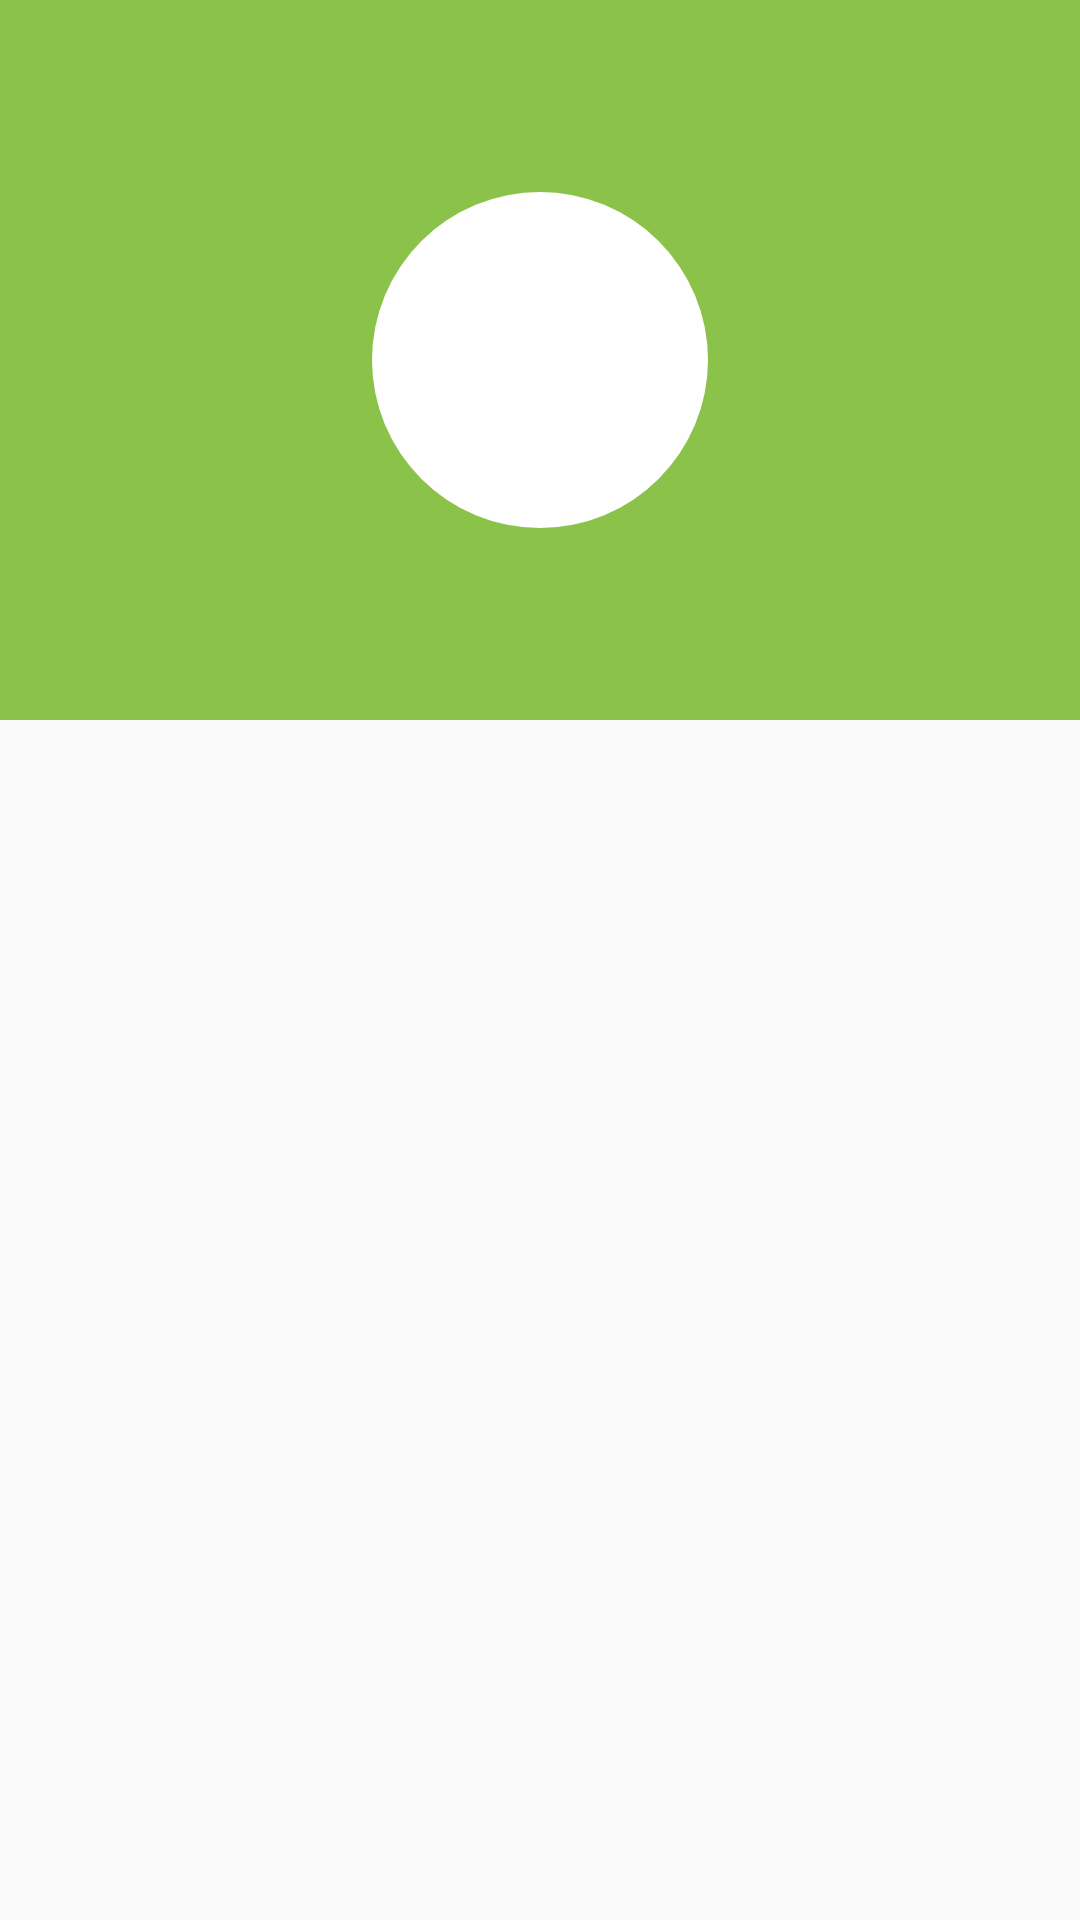

Reconstruct the res/layout file that produces this screen, plus the resources it refers to.
<!-- AndroidManifest.xml: activity theme AppTheme.NoActionBar -->
<!-- res/layout/activity_sub_system.xml -->
<?xml version="1.0" encoding="utf-8"?>
<android.support.design.widget.CoordinatorLayout xmlns:android="http://schemas.android.com/apk/res/android"
    xmlns:app="http://schemas.android.com/apk/res-auto"
    xmlns:tools="http://schemas.android.com/tools"
    android:layout_width="match_parent"
    android:layout_height="match_parent"
    android:fitsSystemWindows="true"
    tools:context="tech2go.example.com.tech2go.SubSystemActivity">

    <android.support.design.widget.AppBarLayout
        android:id="@+id/app_bar"
        android:layout_width="match_parent"
        android:layout_height="240dp"
        android:fitsSystemWindows="true"
        android:theme="@style/AppTheme.AppBarOverlay">

        <android.support.design.widget.CollapsingToolbarLayout
            android:id="@+id/toolbar_layout"
            android:layout_width="match_parent"
            android:layout_height="match_parent"
            android:fitsSystemWindows="true"
            app:contentScrim="?attr/colorPrimary"
            app:layout_scrollFlags="scroll|exitUntilCollapsed">

            <ImageView
                android:id="@+id/system_details_bg"
                android:layout_width="112dp"
                android:layout_height="112dp"
                android:layout_gravity="center"
                android:background="@drawable/system_img_bg"
                android:fitsSystemWindows="true"
                android:scaleType="fitXY"
                android:transitionName="accidant"
                app:layout_collapseMode="parallax" />

            <ImageView
                android:id="@+id/awareness_image"
                android:layout_width="64dp"
                android:layout_height="64dp"
                android:layout_gravity="center"
                android:fitsSystemWindows="true"
                android:scaleType="fitXY"
                android:tint="@color/colorPrimaryDark"
                android:transitionName="accidant"
                app:layout_collapseMode="parallax"
                app:srcCompat="@drawable/ic_dashboard_black_24dp" />

            <android.support.v7.widget.Toolbar
                android:id="@+id/toolbar"
                android:layout_width="match_parent"
                android:layout_height="?attr/actionBarSize"
                app:layout_collapseMode="pin"
                app:popupTheme="@style/AppTheme.PopupOverlay" />

        </android.support.design.widget.CollapsingToolbarLayout>

    </android.support.design.widget.AppBarLayout>

 <include layout="@layout/content_sub_system"/>
</android.support.design.widget.CoordinatorLayout>
<!-- res/layout/content_sub_system.xml (included above) -->
<?xml version="1.0" encoding="utf-8"?>
<android.support.v4.widget.NestedScrollView xmlns:android="http://schemas.android.com/apk/res/android"
    xmlns:app="http://schemas.android.com/apk/res-auto"
    xmlns:tools="http://schemas.android.com/tools"
    android:layout_width="match_parent"
    android:layout_height="match_parent"
    app:layout_behavior="@string/appbar_scrolling_view_behavior"
    tools:context="tech2go.example.com.tech2go.ScrollingActivity"
    tools:showIn="@layout/activity_scrolling">

    <android.support.v7.widget.RecyclerView
        android:id="@+id/systems_list"
        android:layout_width="match_parent"
        android:layout_height="wrap_content"
        android:clickable="true" />

</android.support.v4.widget.NestedScrollView>
<!-- res/layout/activity_scrolling.xml (included above) -->
<?xml version="1.0" encoding="utf-8"?>
<android.support.design.widget.CoordinatorLayout xmlns:android="http://schemas.android.com/apk/res/android"
    xmlns:app="http://schemas.android.com/apk/res-auto"
    xmlns:tools="http://schemas.android.com/tools"
    android:layout_width="match_parent"
    android:layout_height="match_parent"
    android:fitsSystemWindows="true"
    tools:context="tech2go.example.com.tech2go.ScrollingActivity">

    <android.support.design.widget.AppBarLayout
        android:id="@+id/app_bar"
        android:layout_width="match_parent"
        android:layout_height="240dp"
        android:fitsSystemWindows="true"
        android:theme="@style/AppTheme.AppBarOverlay">

        <android.support.design.widget.CollapsingToolbarLayout
            android:id="@+id/toolbar_layout"
            android:layout_width="match_parent"
            android:layout_height="match_parent"
            android:fitsSystemWindows="true"
            app:contentScrim="?attr/colorPrimary"
            app:layout_scrollFlags="scroll|exitUntilCollapsed">

            <ImageView
                android:id="@+id/system_details_bg"
                android:layout_width="112dp"
                android:layout_height="112dp"
                android:layout_gravity="center"
                android:background="@drawable/system_img_bg"
                android:fitsSystemWindows="true"
                android:scaleType="fitXY"
                android:transitionName="accidant"
                app:layout_collapseMode="parallax" />

            <ImageView
                android:id="@+id/awareness_image"
                android:layout_width="64dp"
                android:layout_height="64dp"
                android:layout_gravity="center"
                android:fitsSystemWindows="true"
                android:scaleType="fitXY"
                android:tint="@color/colorPrimaryDark"
                android:transitionName="accidant"
                app:layout_collapseMode="parallax"
                app:srcCompat="@drawable/ic_dashboard_black_24dp" />

            <android.support.v7.widget.Toolbar
                android:id="@+id/toolbar"
                android:layout_width="match_parent"
                android:layout_height="?attr/actionBarSize"
                app:layout_collapseMode="pin"
                app:popupTheme="@style/AppTheme.PopupOverlay" />

        </android.support.design.widget.CollapsingToolbarLayout>
    </android.support.design.widget.AppBarLayout>

    <include layout="@layout/content_scrolling" />


</android.support.design.widget.CoordinatorLayout>
<!-- res/layout/content_scrolling.xml (included above) -->
<?xml version="1.0" encoding="utf-8"?>
<android.support.v4.widget.NestedScrollView xmlns:android="http://schemas.android.com/apk/res/android"
    xmlns:app="http://schemas.android.com/apk/res-auto"
    xmlns:tools="http://schemas.android.com/tools"
    android:layout_width="match_parent"
    android:layout_height="match_parent"
    app:layout_behavior="@string/appbar_scrolling_view_behavior"
    tools:context="tech2go.example.com.tech2go.ScrollingActivity"
    tools:showIn="@layout/activity_scrolling">

    <TextView
        android:id="@+id/awareness_detail"
        android:layout_width="wrap_content"
        android:layout_height="wrap_content"
        android:text="large_text"
        android:layout_margin="@dimen/text_margin"
        android:textAppearance="@style/TextAppearance.AppCompat.Body1"
         />

</android.support.v4.widget.NestedScrollView>
<!-- resources referenced by this layout -->
<resources>
  <color name="colorPrimaryDark">#689f38</color>
  <!-- drawable system_img_bg (drawable) -->
  <shape xmlns:android="http://schemas.android.com/apk/res/android"
      android:shape="oval">
      <size
          android:width="@dimen/appbar_padding_top"
          android:height="@dimen/appbar_padding_top" />
      <solid android:color="#FFFFFF" />
  </shape>
  <style name="AppTheme.AppBarOverlay" parent="ThemeOverlay.AppCompat.Dark.ActionBar" />
  <style name="AppTheme.PopupOverlay" parent="ThemeOverlay.AppCompat.Light" />
  <style name="AppTheme.NoActionBar">
          <item name="windowActionBar">false</item>
          <item name="windowNoTitle">true</item>
      </style>
</resources>
